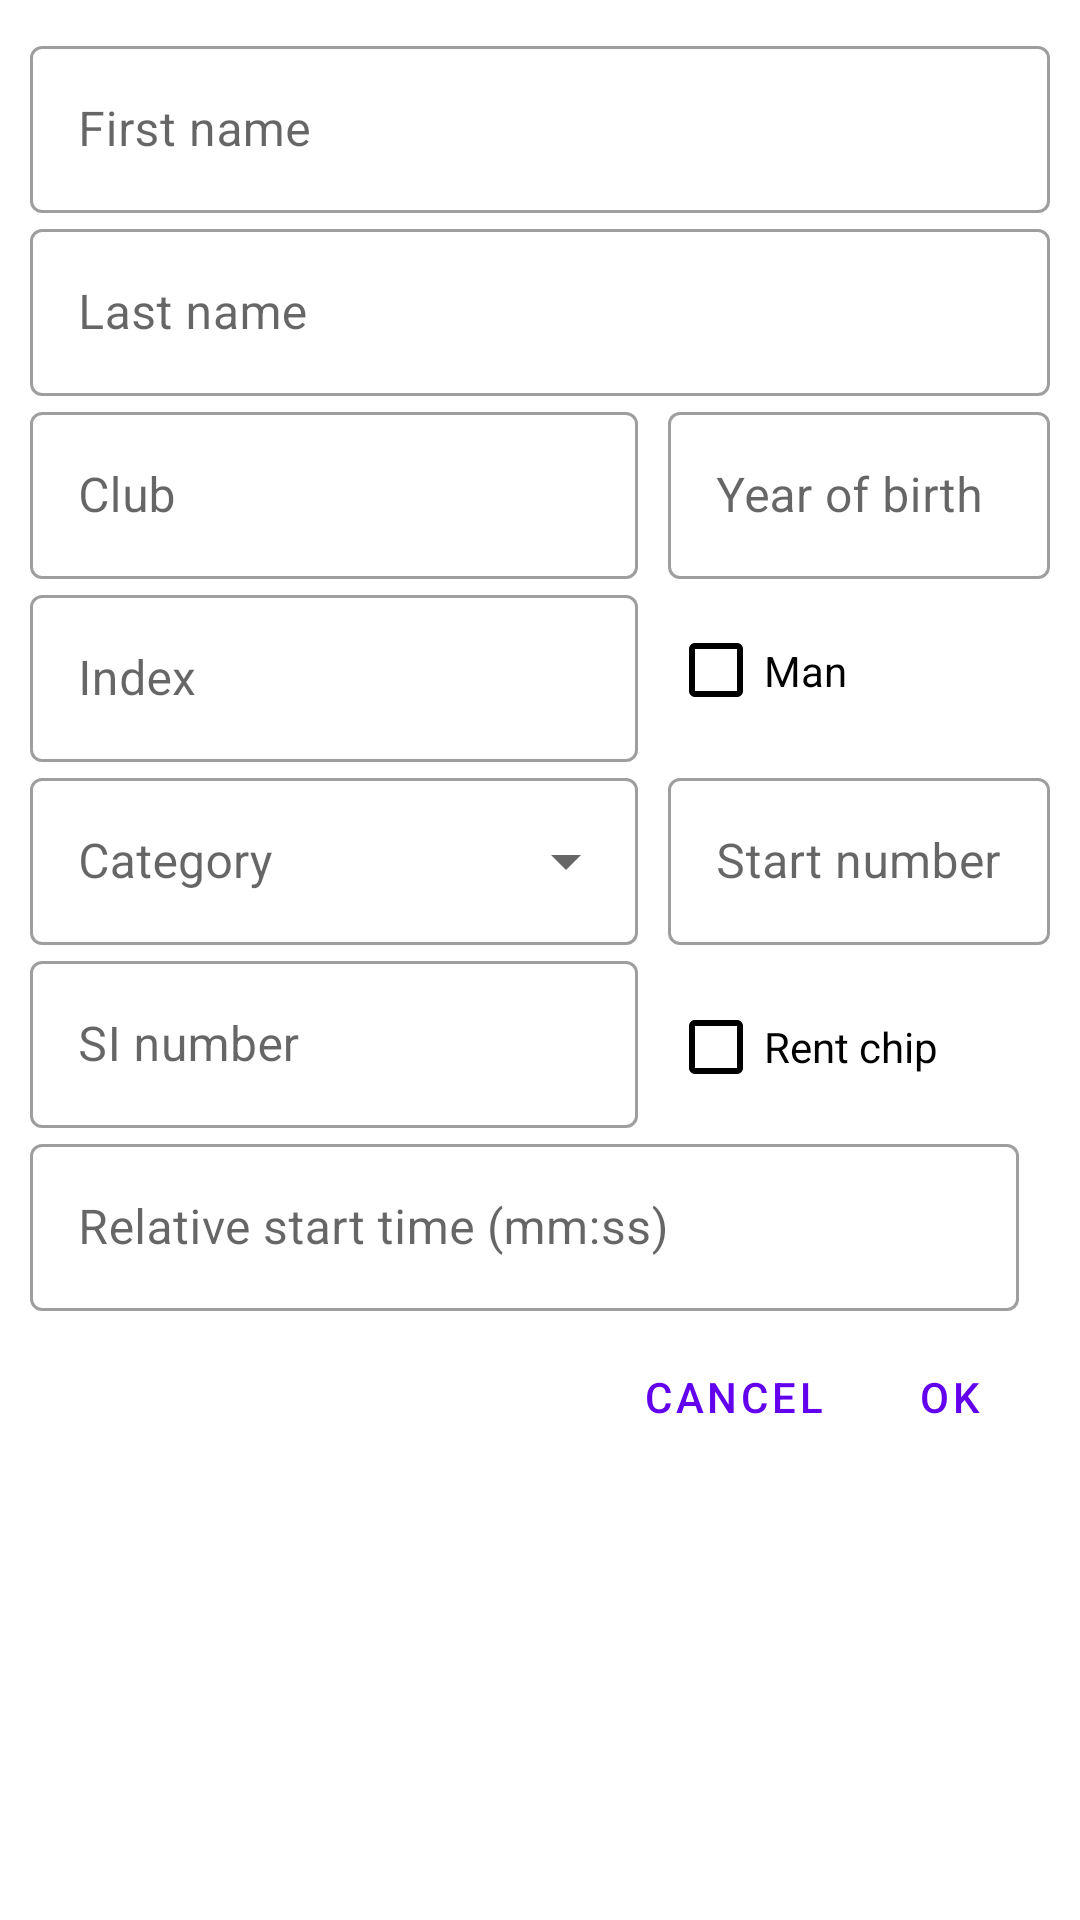

Android layout source for this screen:
<!-- AndroidManifest.xml: application theme Theme.ARDFManager -->
<!-- res/layout/dialog_edit_competitor.xml -->
<?xml version="1.0" encoding="utf-8"?>
<ScrollView xmlns:android="http://schemas.android.com/apk/res/android"
    xmlns:app="http://schemas.android.com/apk/res-auto"
    android:layout_width="match_parent"
    android:layout_height="match_parent">

    <LinearLayout
        style="@style/add_dialog"
        android:layout_width="match_parent"
        android:layout_height="wrap_content"
        android:maxWidth="300dp"
        android:orientation="vertical"
        android:paddingHorizontal="10dp">

        <com.google.android.material.textfield.TextInputLayout

            style="@style/dialog_textView"
            android:layout_width="match_parent"
            android:layout_height="wrap_content"
            android:layout_marginTop="10dp"
            android:hint="@string/competitor_first_name">

            <com.google.android.material.textfield.TextInputEditText
                android:id="@+id/competitor_dialog_first_name"
                style="@style/dialog_text"
                android:layout_width="match_parent"
                android:layout_height="wrap_content"
                android:inputType="text"
                android:maxLength="100"
                android:maxLines="1" />
        </com.google.android.material.textfield.TextInputLayout>

        <com.google.android.material.textfield.TextInputLayout

            style="@style/dialog_textView"
            android:layout_width="match_parent"
            android:layout_height="wrap_content"
            android:hint="@string/competitor_last_name">

            <com.google.android.material.textfield.TextInputEditText
                android:id="@+id/competitor_dialog_last_name"
                style="@style/dialog_text"
                android:layout_width="match_parent"
                android:layout_height="wrap_content"
                android:inputType="text"
                android:maxLength="100"
                android:maxLines="1" />
        </com.google.android.material.textfield.TextInputLayout>


        <LinearLayout
            android:layout_width="match_parent"
            android:layout_height="wrap_content"
            android:orientation="horizontal">

            <com.google.android.material.textfield.TextInputLayout

                style="@style/dialog_textView"
                android:layout_width="match_parent"
                android:layout_height="wrap_content"
                android:layout_marginEnd="10dp"
                android:layout_weight="0.6"
                android:hint="@string/general_club">

                <com.google.android.material.textfield.TextInputEditText
                    android:id="@+id/competitor_dialog_club"
                    style="@style/dialog_text"
                    android:layout_width="match_parent"
                    android:layout_height="wrap_content"
                    android:inputType="text"
                    android:maxLength="100"
                    android:maxLines="1" />
            </com.google.android.material.textfield.TextInputLayout>

            <com.google.android.material.textfield.TextInputLayout

                style="@style/dialog_textView"
                android:layout_width="match_parent"
                android:layout_height="wrap_content"
                android:layout_weight="1"
                android:hint="@string/general_year_of_birth">

                <com.google.android.material.textfield.TextInputEditText
                    android:id="@+id/competitor_dialog_year_of_birth"
                    style="@style/dialog_text"
                    android:layout_width="match_parent"
                    android:layout_height="wrap_content"
                    android:inputType="numberSigned"
                    android:maxLength="4" />
            </com.google.android.material.textfield.TextInputLayout>


        </LinearLayout>

        <LinearLayout
            android:layout_width="match_parent"
            android:layout_height="wrap_content"
            android:orientation="horizontal">

            <com.google.android.material.textfield.TextInputLayout

                style="@style/dialog_textView"
                android:layout_width="match_parent"
                android:layout_height="wrap_content"
                android:layout_marginEnd="10dp"
                android:layout_weight="0.6"
                android:hint="@string/general_index">

                <com.google.android.material.textfield.TextInputEditText
                    android:id="@+id/competitor_dialog_index_callsign"
                    style="@style/dialog_text"
                    android:layout_width="match_parent"
                    android:layout_height="wrap_content"
                    android:inputType="text"
                    android:maxLength="8"
                    android:maxLines="1" />
            </com.google.android.material.textfield.TextInputLayout>


            <CheckBox
                android:id="@+id/competitor_dialog_woman_checkbox"
                style="@style/dialog_checkbox"
                android:layout_width="match_parent"
                android:layout_height="match_parent"
                android:layout_weight="1"
                android:text="@string/general_gender_man" />
        </LinearLayout>

        <LinearLayout
            android:layout_width="match_parent"
            android:layout_height="wrap_content"
            android:orientation="horizontal">


            <com.google.android.material.textfield.TextInputLayout
                android:id="@+id/competitor_dialog_category_layout"
                style="@style/dialog_dropdown"
                android:layout_width="match_parent"
                android:layout_height="wrap_content"
                android:layout_marginEnd="10dp"
                android:layout_weight="0.6"
                android:hint="@string/general_category"
                android:inputType="none"
                android:textColor="@color/black">

                <AutoCompleteTextView
                    android:id="@+id/competitor_dialog_category"
                    style="@style/dialog_text"
                    android:layout_width="match_parent"
                    android:layout_height="wrap_content"
                    android:focusable="false" />
            </com.google.android.material.textfield.TextInputLayout>

            <com.google.android.material.textfield.TextInputLayout

                style="@style/dialog_textView"
                android:layout_width="match_parent"
                android:layout_height="wrap_content"
                android:layout_weight="1"
                android:hint="@string/competitor_start_number">

                <com.google.android.material.textfield.TextInputEditText
                    android:id="@+id/competitor_dialog_start_number"
                    style="@style/dialog_text"
                    android:layout_width="match_parent"
                    android:layout_height="wrap_content"
                    android:inputType="numberSigned"
                    android:maxLength="5" />
            </com.google.android.material.textfield.TextInputLayout>
        </LinearLayout>


        <LinearLayout
            android:layout_width="match_parent"
            android:layout_height="wrap_content"
            android:orientation="horizontal">

            <com.google.android.material.textfield.TextInputLayout
                android:id="@+id/competitor_dialog_si_layout"
                style="@style/dialog_textView"
                android:layout_width="match_parent"
                android:layout_height="wrap_content"
                android:layout_marginEnd="10dp"
                android:layout_weight="0.6"
                android:hint="@string/general_si_number"
                app:endIconDrawable="@drawable/ic_upload"
                app:endIconMode="custom">

                <com.google.android.material.textfield.TextInputEditText
                    android:id="@+id/competitor_dialog_si_number"
                    style="@style/dialog_text"
                    android:layout_width="match_parent"
                    android:layout_height="wrap_content"
                    android:inputType="number"
                    android:maxLength="10" />
            </com.google.android.material.textfield.TextInputLayout>

            <CheckBox
                android:id="@+id/competitor_dialog_si_rent"
                style="@style/dialog_checkbox"
                android:layout_width="match_parent"
                android:layout_height="wrap_content"
                android:layout_weight="1"
                android:text="@string/competitor_rent_chip" />

        </LinearLayout>

        <LinearLayout
            android:layout_width="match_parent"
            android:layout_height="wrap_content"
            android:orientation="horizontal">

            <com.google.android.material.textfield.TextInputLayout

                style="@style/dialog_textView"
                android:layout_width="0dp"
                android:layout_height="wrap_content"
                android:layout_marginEnd="10dp"
                android:layout_weight="0.6"
                android:hint="@string/race_relative_start_time_hint">

                <com.google.android.material.textfield.TextInputEditText
                    android:id="@+id/competitor_dialog_start_time"
                    style="@style/dialog_text"
                    android:layout_width="match_parent"
                    android:layout_height="wrap_content"
                    android:inputType="time"
                    android:maxLength="6" />
            </com.google.android.material.textfield.TextInputLayout>
        </LinearLayout>

        <LinearLayout
            android:layout_width="wrap_content"
            android:layout_height="wrap_content"
            android:layout_gravity="end"
            android:layout_marginTop="15dp"
            android:layout_marginEnd="15dp"
            android:layout_marginBottom="10dp"
            android:orientation="horizontal">

            <Button
                android:id="@+id/competitor_dialog_cancel"
                style="@style/dialog_ok_cancel_button"
                android:layout_width="wrap_content"
                android:layout_height="wrap_content"
                android:layout_marginEnd="15dp"
                android:layout_weight="1"
                android:text="@string/general_cancel" />

            <Button
                android:id="@+id/competitor_dialog_ok"
                style="@style/dialog_ok_cancel_button"
                android:layout_width="wrap_content"
                android:layout_height="wrap_content"
                android:layout_weight="1"
                android:text="@string/general_ok" />
        </LinearLayout>

    </LinearLayout>

</ScrollView>
<!-- resources referenced by this layout -->
<resources>
  <color name="black">#FF000000</color>
  <string name="competitor_first_name">First name</string>
  <string name="competitor_last_name">Last name</string>
  <string name="competitor_rent_chip">Rent chip</string>
  <string name="competitor_start_number">Start number</string>
  <string name="general_cancel">Cancel</string>
  <string name="general_category">Category</string>
  <string name="general_club">Club</string>
  <string name="general_gender_man">Man</string>
  <string name="general_index">Index</string>
  <string name="general_ok" translatable="false">OK</string>
  <string name="general_si_number">SI number</string>
  <string name="general_year_of_birth">Year of birth</string>
  <string name="race_relative_start_time_hint">Relative start time (mm:ss)</string>
  <style name="add_dialog" parent="@style/Theme.AppCompat.Dialog">
          <item name="android:windowNoTitle">false</item>
          
  
      </style>
  <style name="dialog_checkbox" parent="Widget.AppCompat.CompoundButton.CheckBox">
          <item name="android:textColor">@color/black</item>
          <item name="buttonTint">@color/black</item>
      </style>
  <style name="dialog_dropdown" parent="@style/Widget.MaterialComponents.TextInputLayout.OutlinedBox.ExposedDropdownMenu">
          <item name="android:textColor">@color/black</item>
      </style>
  <style name="dialog_ok_cancel_button" parent="@style/Widget.MaterialComponents.Button.TextButton">
          <item name="android:minWidth">0dp</item>
          <item name="android:minHeight">0dp</item>
      </style>
  <style name="dialog_text">
          <item name="android:textColor">@color/black</item>
          <item name="android:colorForeground">@color/black</item>
      </style>
  <style name="dialog_textView" parent="@style/Widget.MaterialComponents.TextInputLayout.OutlinedBox">
          <item name="android:textColorPrimary">@color/black</item>
      </style>
  <style name="Theme.ARDFManager" parent="Theme.MaterialComponents.Light.NoActionBar">
          
          <item name="colorPrimary">@color/purple_500</item>
          <item name="colorPrimaryVariant">@color/purple_700</item>
          <item name="colorOnPrimary">@color/white</item>
          
          <item name="colorSecondary">@color/teal_200</item>
          <item name="colorSecondaryVariant">@color/teal_700</item>
          
          <item name="android:statusBarColor">?attr/colorPrimaryVariant</item>
  
          
          <item name="android:dialogTheme">@style/add_dialog</item>
          <item name="android:textColor">@color/black</item>
          <item name="preferenceTheme">@style/PrefsTheme</item>
      </style>
  <color name="purple_500">#FF6200EE</color>
  <color name="purple_700">#FF3700B3</color>
  <color name="white">#FFFFFFFF</color>
  <color name="teal_200">#FF03DAC5</color>
  <color name="teal_700">#FF018786</color>
  <style name="PrefsTheme" parent="PreferenceThemeOverlay.v14.Material">
          <item name="android:layout">@layout/fragment_settings</item>
      </style>
</resources>
